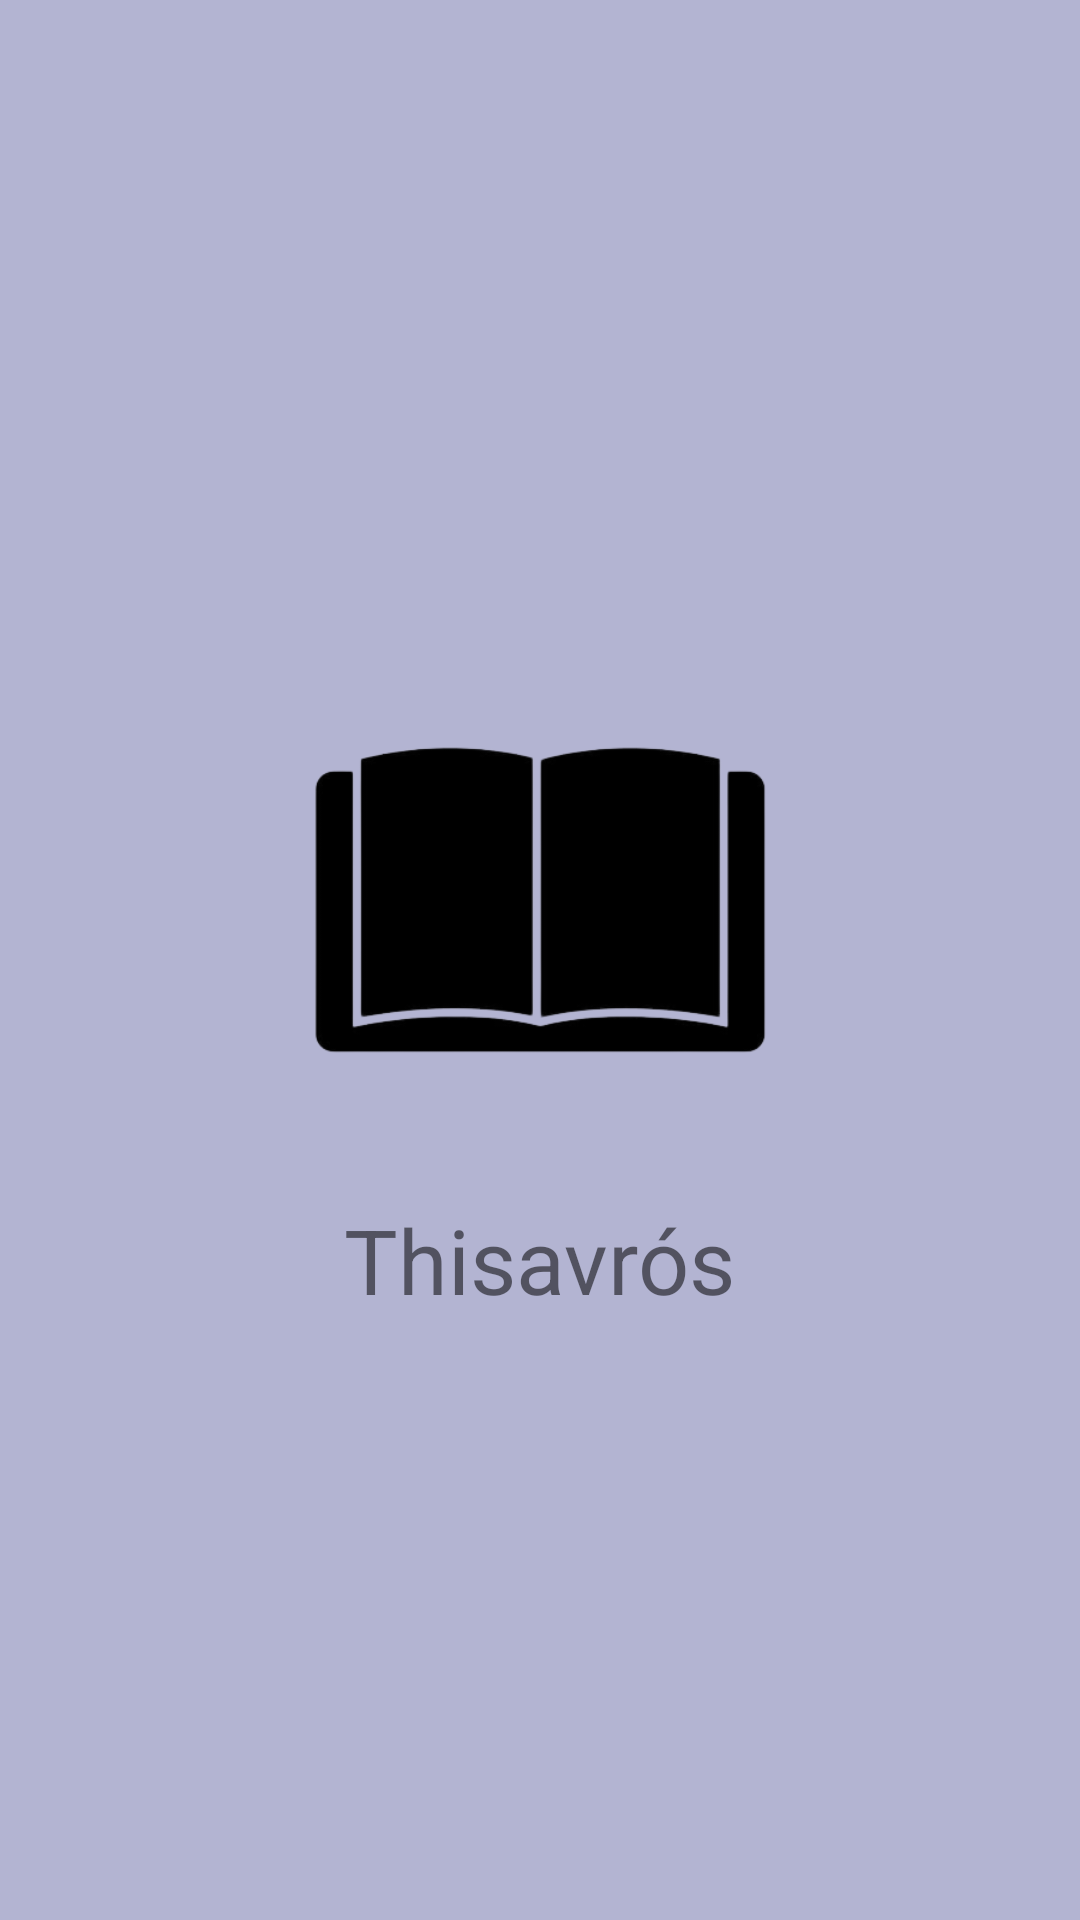

Here is an Android app screen rendered from its layout file. Give the layout XML and the strings, colors and styles it references.
<!-- AndroidManifest.xml: application theme Theme.BooksApp -->
<!-- res/layout/activity_splash_screen.xml -->
<?xml version="1.0" encoding="utf-8"?>
<androidx.constraintlayout.widget.ConstraintLayout xmlns:android="http://schemas.android.com/apk/res/android"
    xmlns:app="http://schemas.android.com/apk/res-auto"
    xmlns:tools="http://schemas.android.com/tools"
    android:layout_width="match_parent"
    android:layout_height="match_parent"
    tools:context=".SplashScreen">

    <LinearLayout
        android:layout_width="match_parent"
        android:layout_height="match_parent"
        android:background="@color/light_blue"
        android:gravity="center"
        android:orientation="vertical"
        android:padding="10dp">

        <ImageView
            android:layout_width="200dp"
            android:layout_height="200dp"
            android:src="@drawable/book"/>

        <TextView
            android:layout_width="wrap_content"
            android:layout_height="wrap_content"
            android:text="@string/name"
            android:textSize="30sp"/>

    </LinearLayout>

</androidx.constraintlayout.widget.ConstraintLayout>
<!-- resources referenced by this layout -->
<resources>
  <color name="light_blue">#B3B4D2</color>
  <!-- drawable book: png bitmap (drawable, 18584 bytes) -->
  <string name="name">Thisavrós</string>
  <style name="Theme.BooksApp" parent="Theme.MaterialComponents.DayNight.DarkActionBar">
          
          <item name="colorPrimary">@color/blue</item>
          <item name="colorPrimaryVariant">@color/light_blue</item>
          <item name="colorOnPrimary">@color/light_blue</item>
          
          <item name="colorSecondary">@color/teal_200</item>
          <item name="colorSecondaryVariant">@color/teal_700</item>
          <item name="colorOnSecondary">@color/white</item>
          
          <item name="android:statusBarColor" tools:targetApi="l">?attr/colorPrimaryVariant</item>
          
      </style>
  <color name="blue">#34449C</color>
  <color name="teal_200">#FF03DAC5</color>
  <color name="teal_700">#FF018786</color>
  <color name="white">#FFFFFFFF</color>
</resources>
